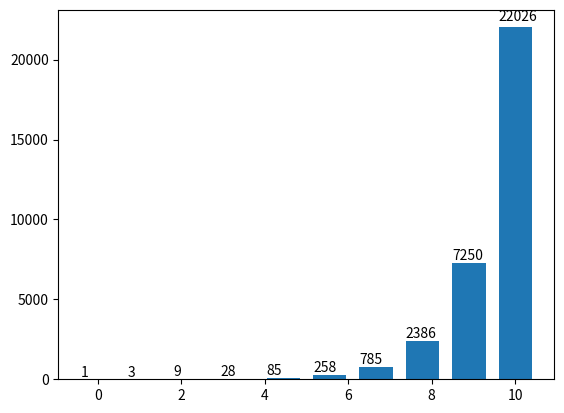

This figure's Python source:
import numpy as np
import matplotlib.pyplot as plt

x = np.linspace(0,10,10)
y= np.exp(x)
fig,ax = plt.subplots()
tar = ax.bar(x,y)
print(tar)
for i in tar:
    tx=(i.get_x())
    ty=(i.get_height())
    ax.text(tx,1.01*ty,int(ty),ha='left',va='bottom')
plt.savefig('2')
plt.close()
